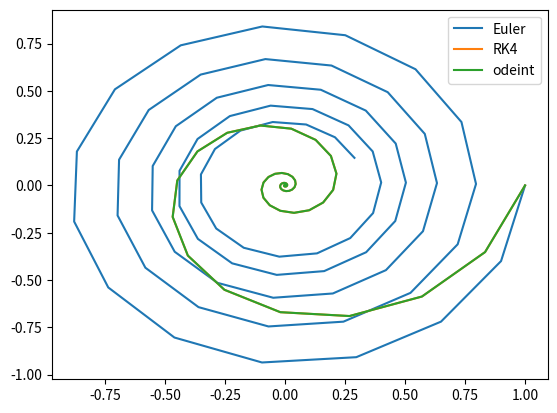

Source code (Python):
import numpy as np
import matplotlib.pyplot as plt

#Problem parameters initialization
m = 5.0
g = 9.81
v0 = 30
theta = np.pi/4.
ti = 0
tf = 5
dt = 0.1

t = np.arange(0,tf,dt) 
#Warning : wille give N points -> np.arange(0,tf+dt,dt) for N+1 points 
N = int(tf/dt) # The number of steps MUST be integer



######################## ########################
#               solution analytique
######################## ########################
a_r = np.zeros((2,N),dtype = float)
a_v = np.zeros((2,N),dtype = float)
a_r[:,0] = 0.0
vx_0 = v0*np.cos(theta)
vy_0 = v0*np.sin(theta)

for i in range(0,N):
	a_r[0,i] = vx_0*(i*dt)
	a_r[1,i] = -0.5*g*(i*dt)**2 + vy_0*(i*dt)
	a_v[0,i] = vx_0 
	a_v[1,i] = -g*(i*dt) + vy_0

#ou, sans boucle
# a_r[0,:] = vx_0
# a_r[1,:] = -0.5*g*t + vy_0+t
# a_v[0,:] = vx_0
# a_v[1,:] = -g*t + vy_0



######################## ########################
#            Fonction second membre
######################## ########################

def f(r, v):
	vect = np.zeros(4)
	vect[0] = v[0]
	vect[1] = v[1]
	vect[2] = 0.0
	vect[3] = -g
	return vect
	
	
	

######################## ########################
#                Methode d'euler
######################## ########################
r = np.zeros((2,N),dtype = float)
v = np.zeros((2,N),dtype = float)

r[:,0] = 0.0
v[0,0] = vx_0
v[1,0] = vy_0

for i in range(0,N-1):
	fc = f(r[:,i],v[:,i])
	r[:,i+1] = r[:,i] + fc[0:2]*dt
	v[:,i+1] = v[:,i] + fc[2:4]*dt
	
	
	
	
	
######################## ########################
#                  Methode RK4
######################## ########################
r2 = np.zeros((2,N),dtype = float)
v2 = np.zeros((2,N),dtype = float)

r2[:,0] = 0.0
v2[0,0] = vx_0
v2[1,0] = vy_0

for i in range(0,N-1):
	k1 = f(r2[:,i],v2[:,i])
	k2 = f(r2[:,i]+ k1[0:2]*dt*0.5,v2[:,i]+ k1[2:4]*dt*0.5)
	k3 = f(r2[:,i]+ k2[0:2]*dt*0.5,v2[:,i]+ k2[2:4]*dt*0.5)
	k4 = f(r2[:,i]+ k3[0:2]*dt,v2[:,i]+ k3[2:4]*dt)
	k = (k1 + 2.*k2 + 2.*k3 + k4)/6.
	r2[:,i+1] = r2[:,i] + dt*k[0:2]
	v2[:,i+1] = v2[:,i] + dt*k[2:4]
	
	
	
	
	
######################## ########################
#             Methode Velocity-Verlet
######################## ########################

r3 = np.zeros((2,N),dtype = float)
v3 = np.zeros((2,N),dtype = float)

r3[:,0] = 0.0
v3[0,0] = vx_0
v3[1,0] = vy_0

a = np.array([0,-g])

for i in range(0,N-1):
	r3[:,i+1] = r3[:,i] + v3[:,i]*dt + 0.5*(dt**2)*a[:]
	#In our case acceleraction is constant over time, so da/dt = 0
	v3[:,i+1] = v3[:,i] + a[:]*dt
	


######################## ########################
#     Methode Velocity-Verlet with friction
######################## ########################

rho_air = 1.3
C_f = 0.45
A = np.pi*(0.15)**2

r4 = np.zeros((2,N),dtype = float)
v4 = np.zeros((2,N),dtype = float)

r4[:,0] = 0.0
v4[0,0] = vx_0
v4[1,0] = vy_0

for i in range(0,N-1):
	a2 = np.array([1./m*(-0.5*1.3*C_f*A*np.sqrt(v4[0,i]**2+v4[1,i]**2)*v4[0,i]),-g + 1./m*(-0.5*1.3*C_f*A*np.sqrt(v4[0,i]**2+v4[1,i]**2)*v4[1,i])])
	r4[:,i+1] = r4[:,i] + v4[:,i]*dt + 0.5*(dt**2)*a2[:]
	#In our case acceleraction is constant over time, so da/dt = 0
	v4[:,i+1] = v4[:,i] + a2[:]*dt
	
	
	
######################## ########################
#            Methode RK4 with friction
######################## ########################

def f2(r, v):
	vect = np.zeros(4)
	vect[0] = v[0]
	vect[1] = v[1]
	vect[2] = 1./m*(-0.5*1.3*C_f*A*np.sqrt(v[0]**2+v[1]**2)*v[0])
	vect[3] = -g + 1./m*(-0.5*1.3*C_f*A*np.sqrt(v[0]**2+v[1]**2)*v[1])
	return vect


r5 = np.zeros((2,N),dtype = float)
v5 = np.zeros((2,N),dtype = float)

r5[:,0] = 0.0
v5[0,0] = vx_0
v5[1,0] = vy_0

for i in range(0,N-1):
	k1 = f2(r5[:,i],v5[:,i])
	k2 = f2(r5[:,i]+ k1[0:2]*dt*0.5,v5[:,i]+ k1[2:4]*dt*0.5)
	k3 = f2(r5[:,i]+ k2[0:2]*dt*0.5,v5[:,i]+ k2[2:4]*dt*0.5)
	k4 = f2(r5[:,i]+ k3[0:2]*dt,v5[:,i]+ k3[2:4]*dt)
	k = (k1 + 2.*k2 + 2.*k3 + k4)/6.
	r5[:,i+1] = r5[:,i] + dt*k[0:2]
	v5[:,i+1] = v5[:,i] + dt*k[2:4]




######################## ########################
#				 Ploting solutions
######################## ########################

###### CHANGE COMMENTED LINES TO SEE CHANGES BETWEEN METHODS ######
plt.plot(a_r[0,:], a_r[1,:], label="analytique")
plt.plot(r[0,:],r[1,:], label="Euler")
plt.plot(r2[0,:],r2[1,:],label="RK4")
plt.plot(r3[0,:],r3[1,:],label="Velocity-Verlet")
plt.plot(r4[0,:],r4[1,:],label="Velocity-Verlet Friction")
plt.plot(r5[0,:],r5[1,:],label="RK4 friction")
plt.legend()
plt.savefig("pos.png")

plt.clf()

###### CHANGE COMMENTED LINES TO SEE CHANGES BETWEEN METHODS ######
## POSITION ERRORS ##
#plt.plot(t[:], a_r[0,:]-r[0,:],label="E_x EULER")
plt.plot(t[:], a_r[1,:]-r[1,:],label="E_y EULER")
#plt.plot(t[:], a_r[0,:]-r2[0,:],label="E_x RK4")
#plt.plot(t[:], a_r[1,:]-r2[1,:],label="E_y RK4")
#plt.plot(t[:], a_r[0,:]-r3[0,:],label="E_x V-V")
plt.plot(t[:], a_r[1,:]-r3[1,:],label="E_y V-V")

## VELOCITY ERRORS ##
#plt.plot(t[:], a_v[0,:]-v[0,:],label="E_vx EULER")
#plt.plot(t[:], a_v[1,:]-v[1,:],label="E_vy EULER")
#plt.plot(t[:], a_v[0,:]-v2[0,:],label="E_vx RK4")
#plt.plot(t[:], a_v[1,:]-v2[1,:],label="E_vy RK4")
#plt.plot(t[:], a_v[0,:]-v3[0,:],label="E_vx V-V")
#plt.plot(t[:], a_v[1,:]-v3[1,:],label="E_vy V-V")
plt.legend()
plt.savefig("error.png")

plt.clf()

######################## ######################## ########################




######################## ########################
#				       EX2
######################## ########################

from scipy.integrate import odeint

pos = np.zeros((2,N),dtype = float)

dt = 0.4
tf = 30.
N = int(tf/dt)

t = np.arange(0,tf,dt)
#tab for euler
pos = np.zeros((2,N),dtype = float)
pos[0,0] = 1.
pos[1,0] = 0.

#tab for RK4
pos2 = np.zeros((2,N),dtype = float)
pos2[0,0] = 1.
pos2[1,0] = 0.

#Define the second member function f based on the EDO system definition
def derivee(vec,t):
	return np.array([-0.25*vec[0] + vec[1], -vec[0] - 0.25*vec[1]])

#Solving using Euler
for i in range(0,N-1):
	f = derivee(pos[:,i],i*dt)
	pos[0,i+1] = pos[0,i] + f[0]*dt
	pos[1,i+1] = pos[1,i] + f[1]*dt


#Solving using RK4
for i in range(0,N-1):
	k1 = derivee(pos2[:,i],i*dt)
	k2 = derivee(pos2[:,i] + k1[:]*dt*0.5,i*dt)
	k3 = derivee(pos2[:,i] + k2[:]*dt*0.5,i*dt)
	k4 = derivee(pos2[:,i] + k3[:]*dt,i*dt)
	k = (k1 + 2.*k2 + 2.*k3 + k4)/6.
	pos2[:,i+1] = pos2[:,i] + dt*k[:]


#scipy.integrate.odeint(func, y0, t, ...)
# func = fonction to compute the derivative
# y0 = inital conditions
# t = time points array
#return the corresponding tab, based on t, of the same size
ode_pos = odeint(derivee,[1,0],t)


plt.plot(pos[0,:],pos[1,:], label="Euler")
plt.plot(pos2[0,:],pos2[1,:], label="RK4")
plt.plot(ode_pos[:,0], ode_pos[:,1], label="odeint")
plt.legend()
plt.savefig("ex2_pos.png")








